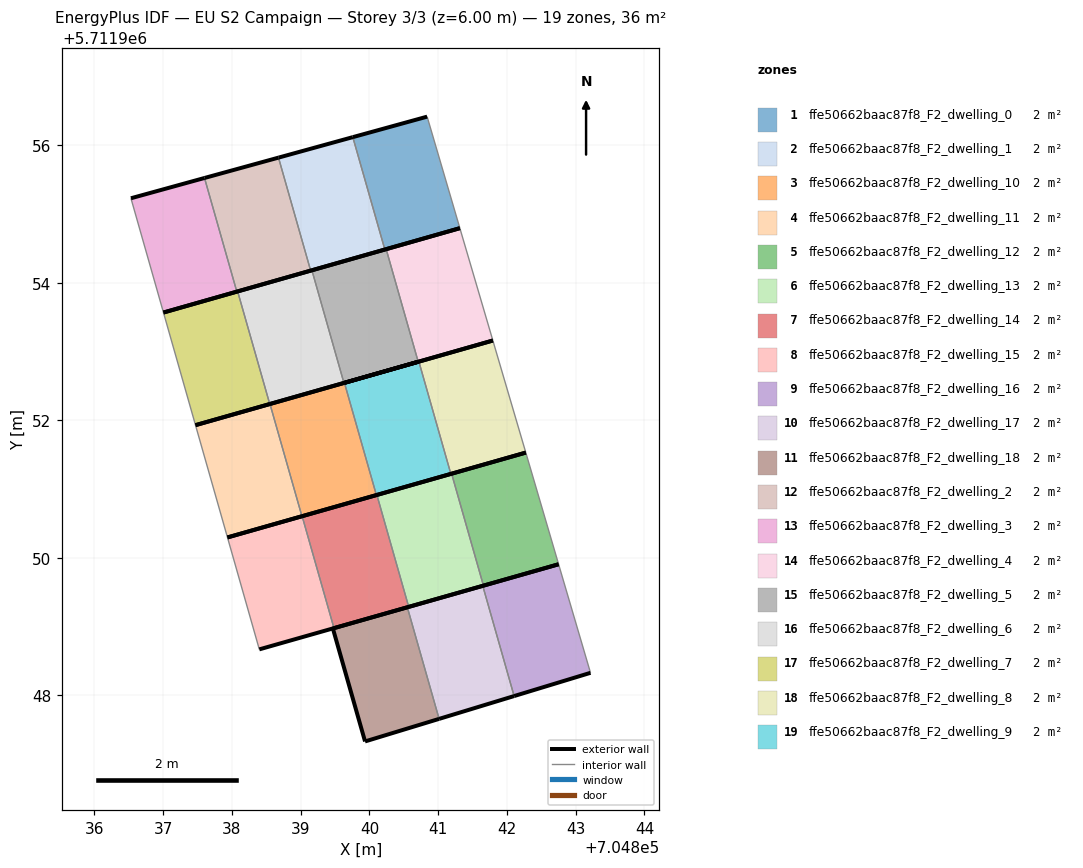
=== STOREY PLAN SPEC (per zone: floor XY polygon, exterior-wall plan segments, windows/doors) ===
zone 1: ffe50662baac87f8_F2_dwelling_0  (1.9 m²)
  floor: (704841.31, 5711954.80) (704840.84, 5711956.42) (704839.76, 5711956.12) (704840.22, 5711954.49)
  exterior wall: (704839.76, 5711956.12) – (704840.84, 5711956.42)  [1.1 m]
  exterior wall: (704841.31, 5711954.80) – (704840.22, 5711954.49)  [1.1 m]
  interior walls: 2
zone 2: ffe50662baac87f8_F2_dwelling_1  (1.9 m²)
  floor: (704840.22, 5711954.49) (704839.76, 5711956.12) (704838.68, 5711955.82) (704839.15, 5711954.18)
  exterior wall: (704838.68, 5711955.82) – (704839.76, 5711956.12)  [1.1 m]
  exterior wall: (704840.22, 5711954.49) – (704839.15, 5711954.18)  [1.1 m]
  interior walls: 2
zone 3: ffe50662baac87f8_F2_dwelling_10  (1.9 m²)
  floor: (704840.10, 5711950.91) (704839.64, 5711952.55) (704838.55, 5711952.24) (704839.02, 5711950.61)
  exterior wall: (704838.55, 5711952.24) – (704839.64, 5711952.55)  [1.1 m]
  exterior wall: (704840.10, 5711950.91) – (704839.02, 5711950.61)  [1.1 m]
  interior walls: 2
zone 4: ffe50662baac87f8_F2_dwelling_11  (1.9 m²)
  floor: (704839.02, 5711950.61) (704838.55, 5711952.24) (704837.47, 5711951.93) (704837.94, 5711950.30)
  exterior wall: (704837.47, 5711951.93) – (704838.55, 5711952.24)  [1.1 m]
  exterior wall: (704839.02, 5711950.61) – (704837.94, 5711950.30)  [1.1 m]
  interior walls: 2
zone 5: ffe50662baac87f8_F2_dwelling_12  (1.9 m²)
  floor: (704842.75, 5711949.91) (704842.27, 5711951.53) (704841.19, 5711951.22) (704841.66, 5711949.60)
  exterior wall: (704841.19, 5711951.22) – (704842.27, 5711951.53)  [1.1 m]
  exterior wall: (704842.75, 5711949.91) – (704841.66, 5711949.60)  [1.1 m]
  interior walls: 2
zone 6: ffe50662baac87f8_F2_dwelling_13  (1.9 m²)
  floor: (704841.66, 5711949.60) (704841.19, 5711951.22) (704840.11, 5711950.92) (704840.57, 5711949.29)
  exterior wall: (704840.11, 5711950.92) – (704841.19, 5711951.22)  [1.1 m]
  exterior wall: (704841.66, 5711949.60) – (704840.57, 5711949.29)  [1.1 m]
  interior walls: 2
zone 7: ffe50662baac87f8_F2_dwelling_14  (1.9 m²)
  floor: (704840.57, 5711949.29) (704840.11, 5711950.92) (704839.02, 5711950.61) (704839.48, 5711948.98)
  exterior wall: (704839.02, 5711950.61) – (704840.11, 5711950.92)  [1.1 m]
  exterior wall: (704840.57, 5711949.29) – (704839.48, 5711948.98)  [1.1 m]
  interior walls: 2
zone 8: ffe50662baac87f8_F2_dwelling_15  (1.9 m²)
  floor: (704839.48, 5711948.98) (704839.02, 5711950.61) (704837.94, 5711950.30) (704838.40, 5711948.67)
  exterior wall: (704837.94, 5711950.30) – (704839.02, 5711950.61)  [1.1 m]
  exterior wall: (704839.48, 5711948.98) – (704838.40, 5711948.67)  [1.1 m]
  interior walls: 2
zone 9: ffe50662baac87f8_F2_dwelling_16  (1.9 m²)
  floor: (704843.21, 5711948.33) (704842.75, 5711949.91) (704841.65, 5711949.59) (704842.10, 5711947.99)
  exterior wall: (704841.65, 5711949.59) – (704842.75, 5711949.91)  [1.1 m]
  exterior wall: (704843.21, 5711948.33) – (704842.10, 5711947.99)  [1.2 m]
  interior walls: 2
zone 10: ffe50662baac87f8_F2_dwelling_17  (1.9 m²)
  floor: (704842.10, 5711947.99) (704841.65, 5711949.59) (704840.55, 5711949.28) (704841.01, 5711947.66)
  exterior wall: (704840.55, 5711949.28) – (704841.65, 5711949.59)  [1.1 m]
  exterior wall: (704842.10, 5711947.99) – (704841.01, 5711947.66)  [1.1 m]
  interior walls: 2
zone 11: ffe50662baac87f8_F2_dwelling_18  (1.9 m²)
  floor: (704841.01, 5711947.66) (704840.55, 5711949.28) (704839.47, 5711948.97) (704839.94, 5711947.33)
  exterior wall: (704839.94, 5711947.33) – (704839.47, 5711948.97)  [1.7 m]
  exterior wall: (704839.47, 5711948.97) – (704840.55, 5711949.28)  [1.1 m]
  exterior wall: (704841.01, 5711947.66) – (704839.94, 5711947.33)  [1.1 m]
  interior walls: 1
zone 12: ffe50662baac87f8_F2_dwelling_2  (1.9 m²)
  floor: (704839.15, 5711954.18) (704838.68, 5711955.82) (704837.60, 5711955.53) (704838.07, 5711953.87)
  exterior wall: (704837.60, 5711955.53) – (704838.68, 5711955.82)  [1.1 m]
  exterior wall: (704839.15, 5711954.18) – (704838.07, 5711953.87)  [1.1 m]
  interior walls: 2
zone 13: ffe50662baac87f8_F2_dwelling_3  (1.9 m²)
  floor: (704838.07, 5711953.87) (704837.60, 5711955.53) (704836.53, 5711955.23) (704837.00, 5711953.57)
  exterior wall: (704836.53, 5711955.23) – (704837.60, 5711955.53)  [1.1 m]
  exterior wall: (704838.07, 5711953.87) – (704837.00, 5711953.57)  [1.1 m]
  interior walls: 2
zone 14: ffe50662baac87f8_F2_dwelling_4  (1.9 m²)
  floor: (704841.80, 5711953.16) (704841.31, 5711954.80) (704840.24, 5711954.49) (704840.71, 5711952.85) (704839.64, 5711952.55)
  exterior wall: (704840.24, 5711954.49) – (704841.31, 5711954.80)  [1.1 m]
  exterior wall: (704841.80, 5711953.16) – (704839.64, 5711952.55)  [2.2 m]
  exterior wall: (704839.64, 5711952.55) – (704840.71, 5711952.85)  [1.1 m]
  interior walls: 2
zone 15: ffe50662baac87f8_F2_dwelling_5  (1.9 m²)
  floor: (704840.71, 5711952.85) (704840.24, 5711954.49) (704839.16, 5711954.18) (704839.63, 5711952.54)
  exterior wall: (704839.16, 5711954.18) – (704840.24, 5711954.49)  [1.1 m]
  exterior wall: (704840.71, 5711952.85) – (704839.63, 5711952.54)  [1.1 m]
  interior walls: 2
zone 16: ffe50662baac87f8_F2_dwelling_6  (1.9 m²)
  floor: (704839.63, 5711952.54) (704839.16, 5711954.18) (704838.08, 5711953.88) (704838.55, 5711952.24)
  exterior wall: (704838.08, 5711953.88) – (704839.16, 5711954.18)  [1.1 m]
  exterior wall: (704839.63, 5711952.54) – (704838.55, 5711952.24)  [1.1 m]
  interior walls: 2
zone 17: ffe50662baac87f8_F2_dwelling_7  (1.9 m²)
  floor: (704838.55, 5711952.24) (704838.08, 5711953.88) (704837.00, 5711953.57) (704837.47, 5711951.93)
  exterior wall: (704837.00, 5711953.57) – (704838.08, 5711953.88)  [1.1 m]
  exterior wall: (704838.55, 5711952.24) – (704837.47, 5711951.93)  [1.1 m]
  interior walls: 2
zone 18: ffe50662baac87f8_F2_dwelling_8  (1.9 m²)
  floor: (704842.27, 5711951.53) (704841.80, 5711953.16) (704840.72, 5711952.86) (704841.18, 5711951.22)
  exterior wall: (704840.72, 5711952.86) – (704841.80, 5711953.16)  [1.1 m]
  exterior wall: (704842.27, 5711951.53) – (704841.18, 5711951.22)  [1.1 m]
  interior walls: 2
zone 19: ffe50662baac87f8_F2_dwelling_9  (1.9 m²)
  floor: (704841.18, 5711951.22) (704840.72, 5711952.86) (704839.64, 5711952.55) (704840.10, 5711950.91)
  exterior wall: (704839.64, 5711952.55) – (704840.72, 5711952.86)  [1.1 m]
  exterior wall: (704841.18, 5711951.22) – (704840.10, 5711950.91)  [1.1 m]
  interior walls: 2

=== DERIVED (storey summary) ===
Building: EU S2 Campaign
Storey: 3 of 3  (floor level z = 6.00 m)
Storey gross floor area: 36.3 m²
Zones on this storey: 19
  - ffe50662baac87f8_F2_dwelling_0: floor 1.9 m²; exterior wall 2.3 m (6.8 m²); WWR 0.0%
  - ffe50662baac87f8_F2_dwelling_1: floor 1.9 m²; exterior wall 2.2 m (6.7 m²); WWR 0.0%
  - ffe50662baac87f8_F2_dwelling_10: floor 1.9 m²; exterior wall 2.3 m (6.8 m²); WWR 0.0%
  - ffe50662baac87f8_F2_dwelling_11: floor 1.9 m²; exterior wall 2.3 m (6.8 m²); WWR 0.0%
  - ffe50662baac87f8_F2_dwelling_12: floor 1.9 m²; exterior wall 2.3 m (6.8 m²); WWR 0.0%
  - ffe50662baac87f8_F2_dwelling_13: floor 1.9 m²; exterior wall 2.3 m (6.8 m²); WWR 0.0%
  - ffe50662baac87f8_F2_dwelling_14: floor 1.9 m²; exterior wall 2.3 m (6.8 m²); WWR 0.0%
  - ffe50662baac87f8_F2_dwelling_15: floor 1.9 m²; exterior wall 2.3 m (6.8 m²); WWR 0.0%
  - ffe50662baac87f8_F2_dwelling_16: floor 1.9 m²; exterior wall 2.3 m (6.9 m²); WWR 0.0%
  - ffe50662baac87f8_F2_dwelling_17: floor 1.9 m²; exterior wall 2.3 m (6.8 m²); WWR 0.0%
  - ffe50662baac87f8_F2_dwelling_18: floor 1.9 m²; exterior wall 4.0 m (11.9 m²); WWR 0.0%
  - ffe50662baac87f8_F2_dwelling_2: floor 1.9 m²; exterior wall 2.2 m (6.7 m²); WWR 0.0%
  - ffe50662baac87f8_F2_dwelling_3: floor 1.9 m²; exterior wall 2.2 m (6.7 m²); WWR 0.0%
  - ffe50662baac87f8_F2_dwelling_4: floor 1.9 m²; exterior wall 4.5 m (13.4 m²); WWR 0.0%
  - ffe50662baac87f8_F2_dwelling_5: floor 1.9 m²; exterior wall 2.2 m (6.7 m²); WWR 0.0%
  - ffe50662baac87f8_F2_dwelling_6: floor 1.9 m²; exterior wall 2.2 m (6.7 m²); WWR 0.0%
  - ffe50662baac87f8_F2_dwelling_7: floor 1.9 m²; exterior wall 2.2 m (6.7 m²); WWR 0.0%
  - ffe50662baac87f8_F2_dwelling_8: floor 1.9 m²; exterior wall 2.3 m (6.8 m²); WWR 0.0%
  - ffe50662baac87f8_F2_dwelling_9: floor 1.9 m²; exterior wall 2.3 m (6.8 m²); WWR 0.0%
Zone adjacency (shared interzone walls):
  - ffe50662baac87f8_F2_dwelling_0 ↔ ffe50662baac87f8_F2_dwelling_1
  - ffe50662baac87f8_F2_dwelling_1 ↔ ffe50662baac87f8_F2_dwelling_2
  - ffe50662baac87f8_F2_dwelling_10 ↔ ffe50662baac87f8_F2_dwelling_11
  - ffe50662baac87f8_F2_dwelling_10 ↔ ffe50662baac87f8_F2_dwelling_9
  - ffe50662baac87f8_F2_dwelling_12 ↔ ffe50662baac87f8_F2_dwelling_13
  - ffe50662baac87f8_F2_dwelling_13 ↔ ffe50662baac87f8_F2_dwelling_14
  - ffe50662baac87f8_F2_dwelling_14 ↔ ffe50662baac87f8_F2_dwelling_15
  - ffe50662baac87f8_F2_dwelling_16 ↔ ffe50662baac87f8_F2_dwelling_17
  - ffe50662baac87f8_F2_dwelling_17 ↔ ffe50662baac87f8_F2_dwelling_18
  - ffe50662baac87f8_F2_dwelling_2 ↔ ffe50662baac87f8_F2_dwelling_3
  - ffe50662baac87f8_F2_dwelling_4 ↔ ffe50662baac87f8_F2_dwelling_5
  - ffe50662baac87f8_F2_dwelling_5 ↔ ffe50662baac87f8_F2_dwelling_6
  - ffe50662baac87f8_F2_dwelling_6 ↔ ffe50662baac87f8_F2_dwelling_7
  - ffe50662baac87f8_F2_dwelling_8 ↔ ffe50662baac87f8_F2_dwelling_9